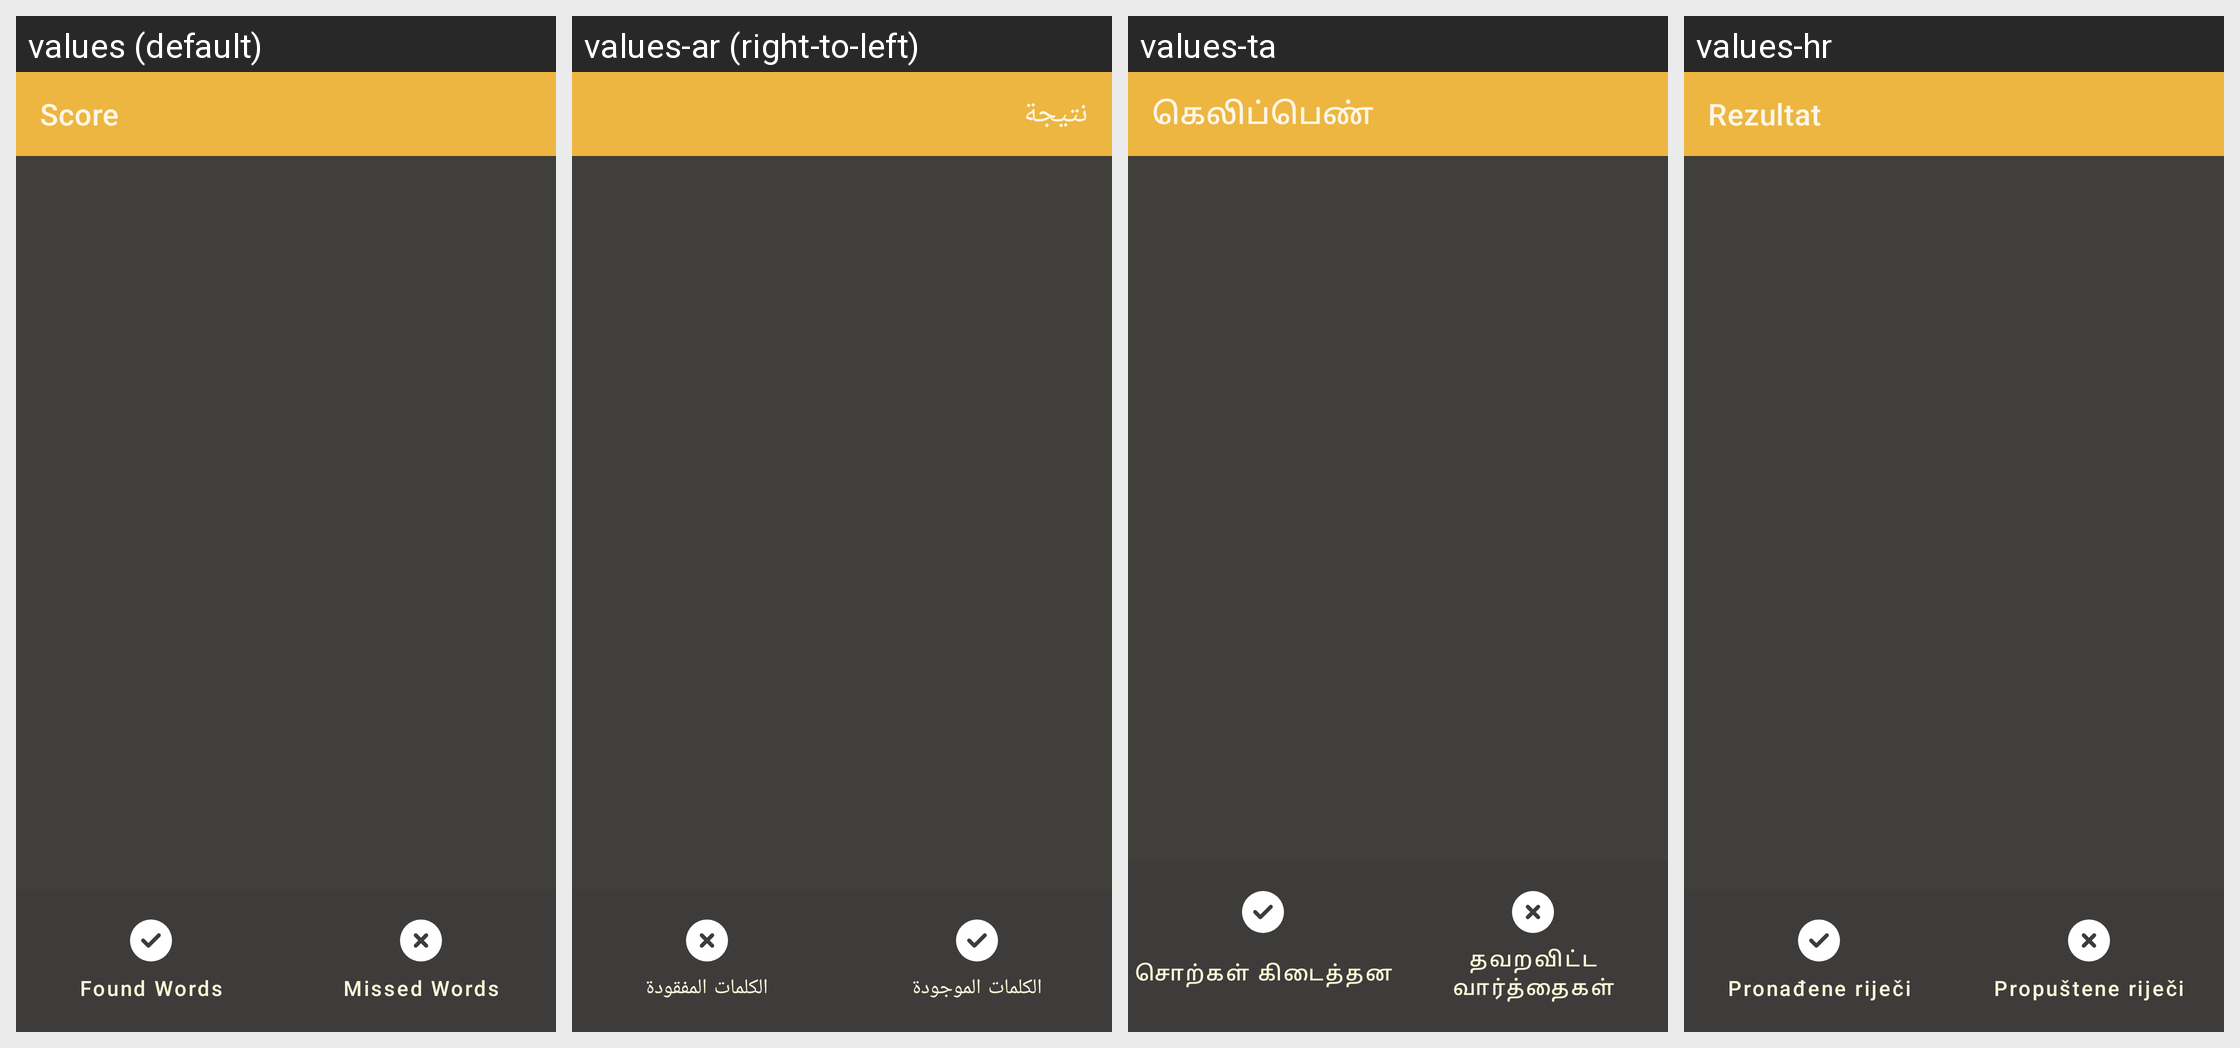

For this localized Android screen grid, give each drawn string resource with its value in every locale shown.
Android screen res/layout/score.xml rendered under 4 locales, left to right: values (default), values-ar (right-to-left), values-ta, values-hr. Device: Nexus 5 (rendered at 1080×1920; each locale shown at half size, 540×960, under a caption strip naming it); theme AppTheme.Dark.
Other locales in the repository, not shown: values-bg, values-bn, values-ca, values-cs, values-da, values-de, values-el, values-eo, values-es, values-et, values-fa, values-fi, values-fr, values-he, values-hi, values-hu, values-in, values-it, values-ja, values-kmr, values-lt, values-mr, values-nb-rNO, values-nl, values-pl, values-pt, values-pt-rBR, values-pt-rPT, values-ru, values-sat, values-sk, values-sv, values-th, values-tr, values-uk, values-vi, values-zh-rCN, values-zh-rTW.
Strings drawn on this screen, with the default value and each locale's value (text and hints the layout hard-codes, and strings that could not be matched under every locale, appear in the picture but are not listed):

score
  values: Score
  values-ar: نتيجة
  values-ta: கெலிப்பெண்
  values-hr: Rezultat

found_words
  values: Found Words
  values-ar: الكلمات الموجودة
  values-ta: சொற்கள் கிடைத்தன
  values-hr: Pronađene riječi

missed_words
  values: Missed Words
  values-ar: الكلمات المفقودة
  values-ta: தவறவிட்ட வார்த்தைகள்
  values-hr: Propuštene riječi
